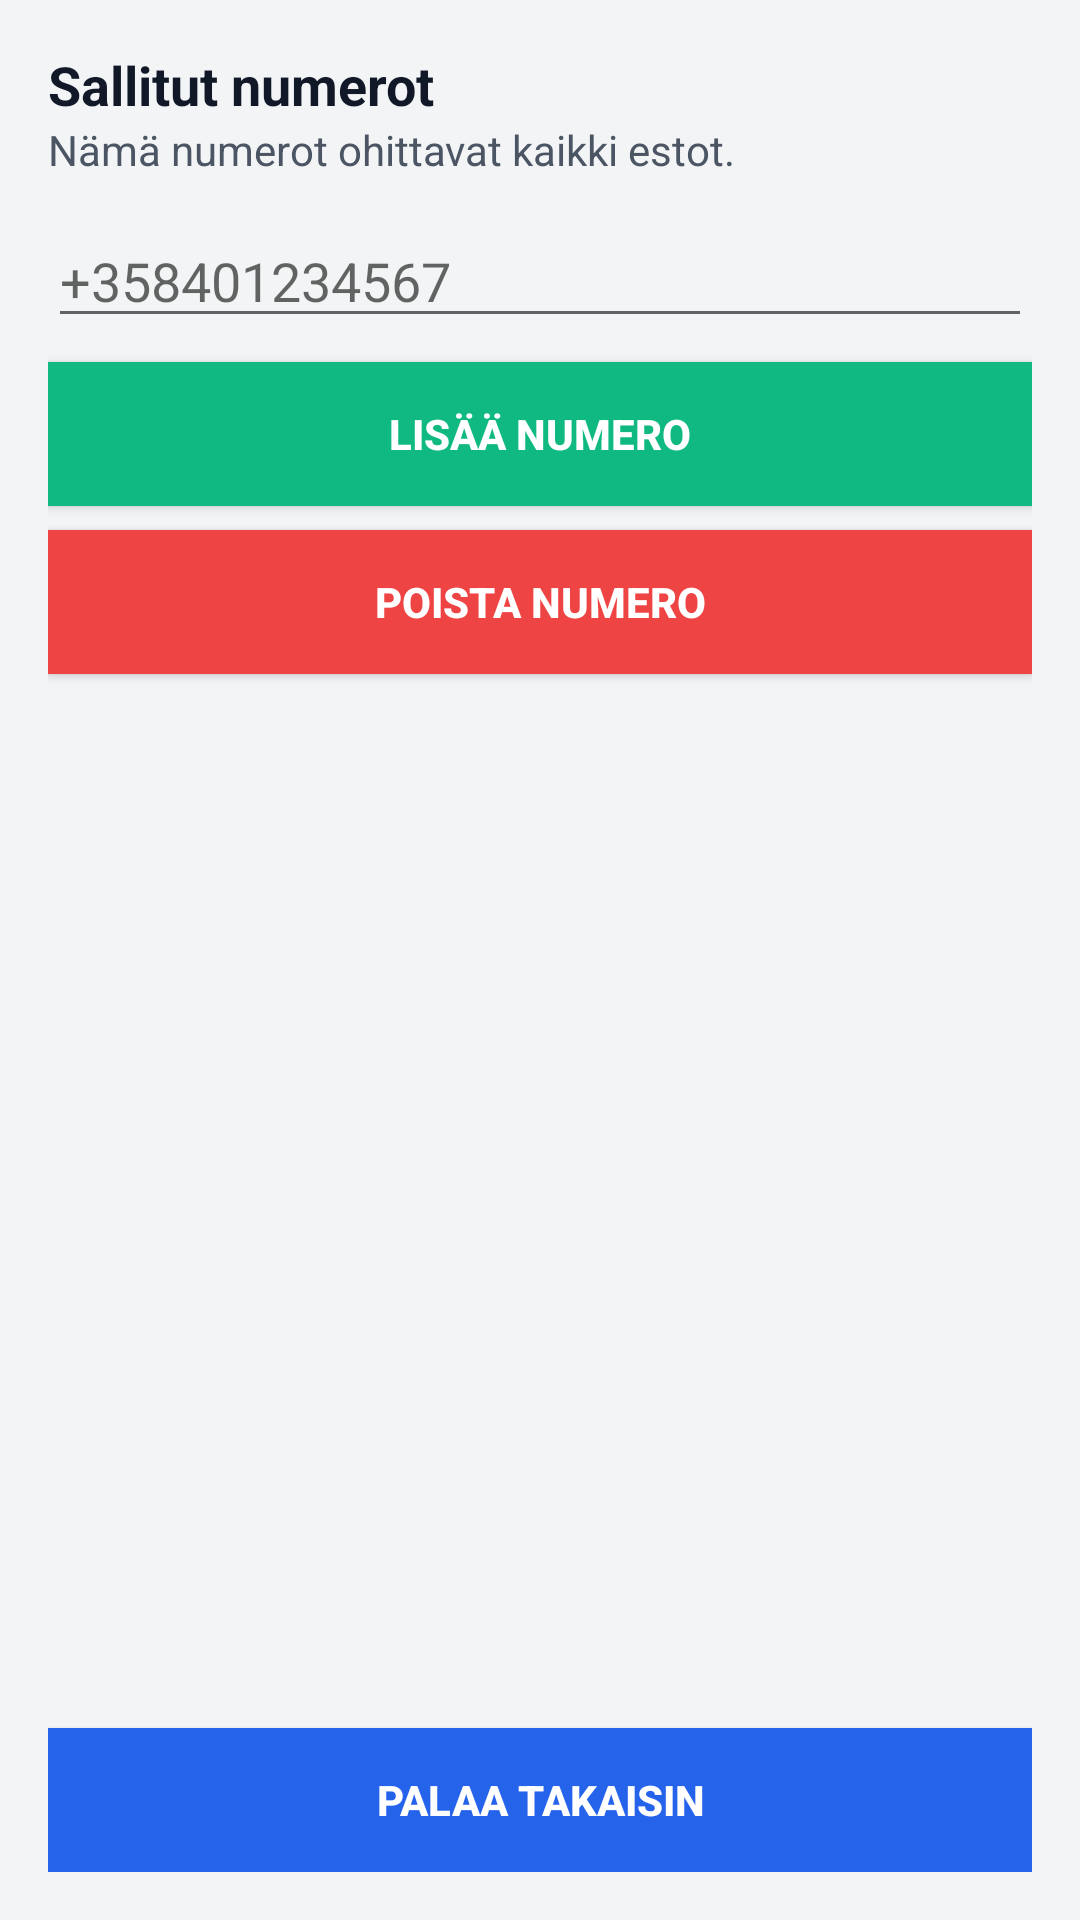

Produce the Android XML layout that renders to this screen, including the resource entries it uses.
<!-- AndroidManifest.xml: application theme Theme.CallBlocker -->
<!-- res/layout/activity_allowed_numbers.xml -->
<?xml version="1.0" encoding="utf-8"?>
<LinearLayout xmlns:android="http://schemas.android.com/apk/res/android"
    android:background="@color/colorBackground"
    android:orientation="vertical"
    android:padding="16dp"
    android:layout_width="match_parent"
    android:layout_height="match_parent">

    <TextView
        style="@style/CallBlocker.SectionTitle"
        android:layout_width="match_parent"
        android:layout_height="wrap_content"
        android:text="Sallitut numerot" />

    <TextView
        style="@style/CallBlocker.Label"
        android:layout_width="match_parent"
        android:layout_height="wrap_content"
        android:text="Nämä numerot ohittavat kaikki estot." />

    <EditText
        android:id="@+id/allowedNumberInput"
        android:hint="+358401234567"
        android:layout_width="match_parent"
        android:layout_height="wrap_content"
        android:layout_marginTop="12dp" />

    <Button
        android:id="@+id/addAllowedNumberBtn"
        style="@style/CallBlocker.Button.Neutral"
        android:layout_width="match_parent"
        android:layout_height="wrap_content"
        android:text="Lisää numero" />

    <Button
        android:id="@+id/removeAllowedNumberBtn"
        style="@style/CallBlocker.Button.Danger"
        android:layout_width="match_parent"
        android:layout_height="wrap_content"
        android:text="Poista numero" />

    <ListView
        android:id="@+id/allowedNumbersList"
        android:layout_width="match_parent"
        android:layout_height="0dp"
        android:layout_weight="1"
        android:layout_marginTop="12dp" />

    <Button
        android:id="@+id/backBtn"
        style="@style/CallBlocker.Button.Primary"
        android:layout_width="match_parent"
        android:layout_height="wrap_content"
        android:text="Palaa takaisin" />
</LinearLayout>
<!-- resources referenced by this layout -->
<resources>
  <color name="colorBackground">#F3F4F6</color>
  <style name="CallBlocker.Button.Danger">
          <item name="android:background">@color/colorAccent</item>
          <item name="android:textColor">@android:color/white</item>
          <item name="android:padding">12dp</item>
          <item name="android:textStyle">bold</item>
          <item name="android:layout_marginTop">8dp</item>
      </style>
  <style name="CallBlocker.Button.Neutral">
          <item name="android:background">@color/colorPositive</item>
          <item name="android:textColor">@android:color/white</item>
          <item name="android:padding">12dp</item>
          <item name="android:textStyle">bold</item>
          <item name="android:layout_marginTop">8dp</item>
      </style>
  <style name="CallBlocker.Button.Primary">
          <item name="android:background">@color/colorButtonBlue</item>
          <item name="android:textColor">@android:color/white</item>
          <item name="android:padding">12dp</item>
          <item name="android:textStyle">bold</item>
          <item name="android:layout_marginTop">8dp</item>
      </style>
  <style name="CallBlocker.Label">
          <item name="android:textSize">14sp</item>
          <item name="android:textColor">@color/colorTextSecondary</item>
      </style>
  <style name="CallBlocker.SectionTitle">
          <item name="android:textSize">18sp</item>
          <item name="android:textColor">@color/colorTextPrimary</item>
          <item name="android:textStyle">bold</item>
      </style>
  <style name="Theme.CallBlocker" parent="Theme.MaterialComponents.DayNight.NoActionBar">
          <item name="android:colorBackground">@color/colorBackground</item>
          <item name="colorPrimary">@color/colorPrimary</item>
          <item name="colorPrimaryVariant">@color/colorPrimaryDark</item>
          <item name="colorAccent">@color/colorAccent</item>
      </style>
  <color name="colorAccent">#EF4444</color>
  <color name="colorPositive">#10B981</color>
  <color name="colorButtonBlue">#2563EB</color>
  <color name="colorTextSecondary">#4B5563</color>
  <color name="colorTextPrimary">#111827</color>
  <color name="colorPrimary">#1E3A8A</color>
  <color name="colorPrimaryDark">#111827</color>
</resources>
